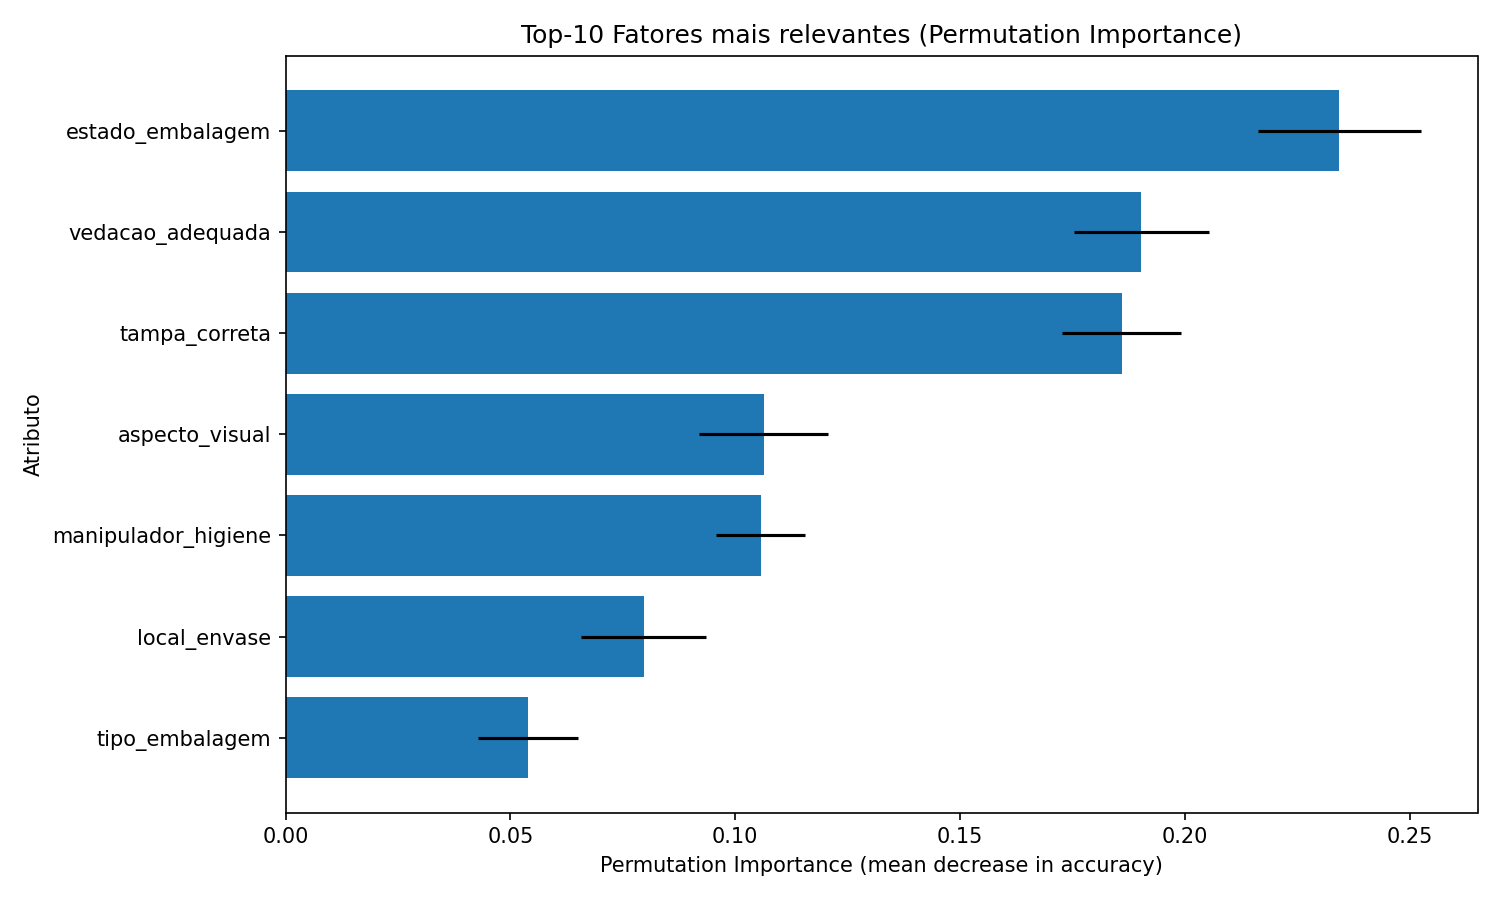

The data file committed next to this chart (first rows):
feature, importance_mean, importance_std
estado_embalagem, 0.2343, 0.01814
vedacao_adequada, 0.1903, 0.01509
tampa_correta, 0.186, 0.01323
aspecto_visual, 0.1063, 0.01441
manipulador_higiene, 0.1057, 0.009894
local_envase, 0.07967, 0.01394
tipo_embalagem, 0.054, 0.01114
